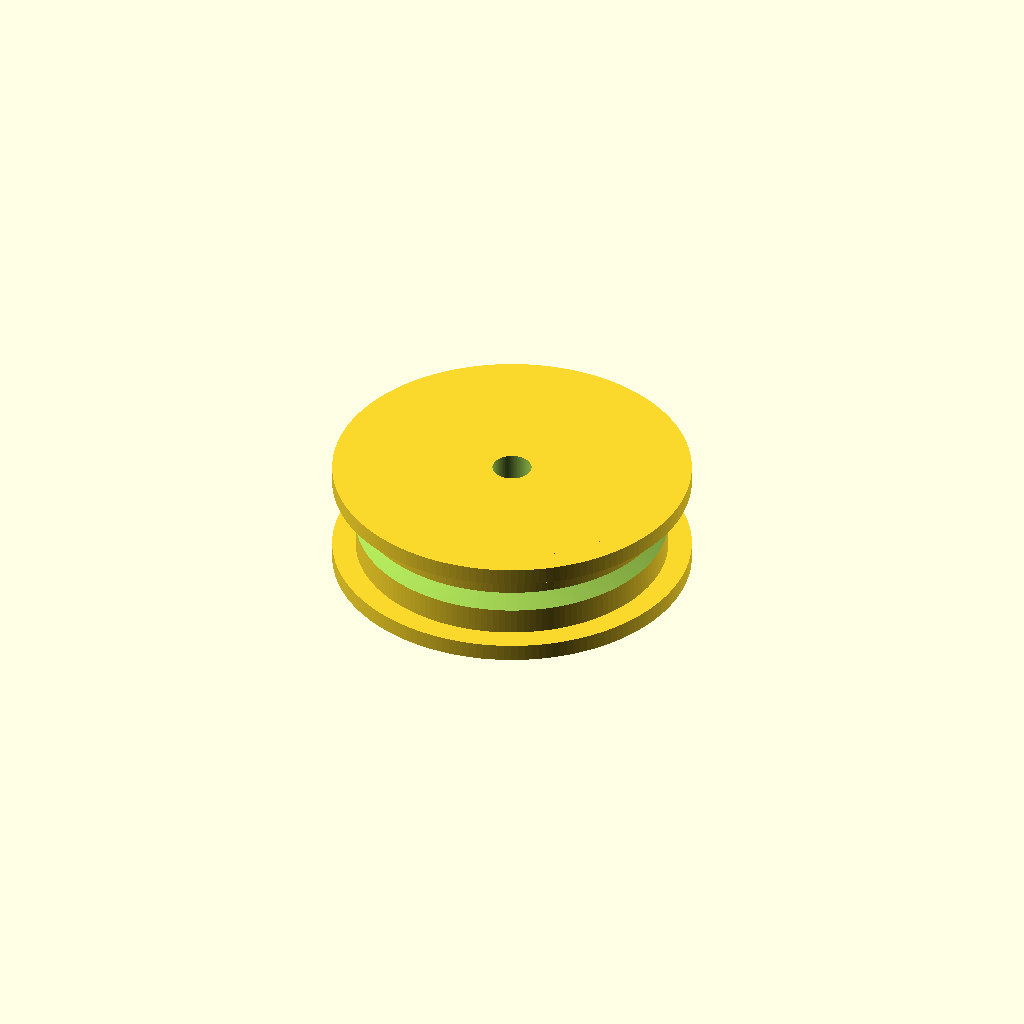
Cell 1 — every parameter at its default value.
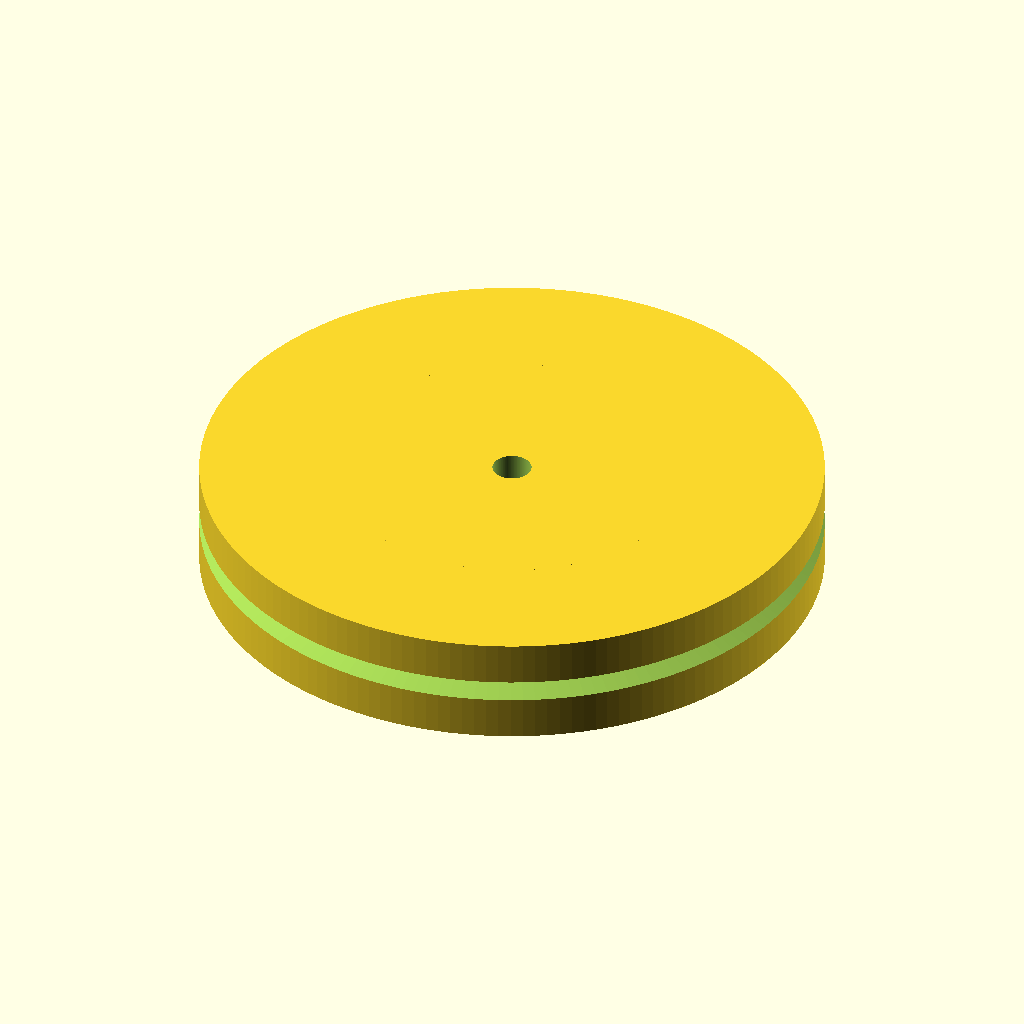
Cell 2: the same model with rim_d = 80.
One fixed orthographic camera (rotation 55°, 0°, 25°; colour scheme Cornfield) for every cell.
Source of the model, additional_study/matched_effort/results/direct_repair/scad/pulley__GT2x16x7_plain_idler.scad:
$fn = 160;

// Parametric pulley
// Units: mm
bore_d      = 5;     // center hole diameter
hub_d       = 18;    // hub outer diameter
hub_h       = 10;    // hub height (axial)
rim_d       = 40;    // outer diameter at rim
rim_h       = 14;    // rim height (axial)
flange_d    = 46;    // flange outer diameter
flange_t    = 2.2;   // flange thickness (each side)
groove_depth= 4.0;   // V-groove depth (radial)
groove_angle= 40;    // included angle of V-groove (degrees)
set_screw_d = 3;     // optional set screw hole diameter
set_screw_z = 0;     // 0 = centered on hub height
set_screw_on= true;

module pulley() {
    difference() {
        union() {
            // Rim body
            cylinder(d=rim_d, h=rim_h, center=true);

            // Flanges
            translate([0,0, rim_h/2 - flange_t/2])
                cylinder(d=flange_d, h=flange_t, center=true);
            translate([0,0,-rim_h/2 + flange_t/2])
                cylinder(d=flange_d, h=flange_t, center=true);

            // Hub
            cylinder(d=hub_d, h=hub_h, center=true);
        }

        // Bore
        cylinder(d=bore_d, h=max(rim_h, hub_h) + 2, center=true);

        // V-groove cut (rotate_extrude of a triangular notch)
        // Groove centered axially; depth is radial.
        // Half-angle:
        ha = groove_angle/2;
        // Groove half-width at rim surface:
        gw = groove_depth * tan(ha);
        // Place triangle so its base lies on rim OD and apex points inward.
        rotate_extrude(angle=360, convexity=10)
            polygon(points=[
                [rim_d/2 + 0.2, -gw],
                [rim_d/2 + 0.2,  gw],
                [rim_d/2 - groove_depth, 0]
            ]);

        // Optional set screw hole through hub (radial)
        if (set_screw_on) {
            translate([0,0,set_screw_z])
                rotate([0,90,0])
                    cylinder(d=set_screw_d, h=hub_d + 2, center=true);
        }
    }
}

pulley();
Customizer parameters (derived from the source; name, type, default, range or options):
bore_d: number, default 5
hub_d: number, default 18
hub_h: number, default 10
rim_d: number, default 40
rim_h: number, default 14
flange_d: number, default 46
flange_t: number, default 2.2
groove_depth: number, default 4
groove_angle: number, default 40
set_screw_d: number, default 3
set_screw_z: number, default 0
set_screw_on: bool, default true
